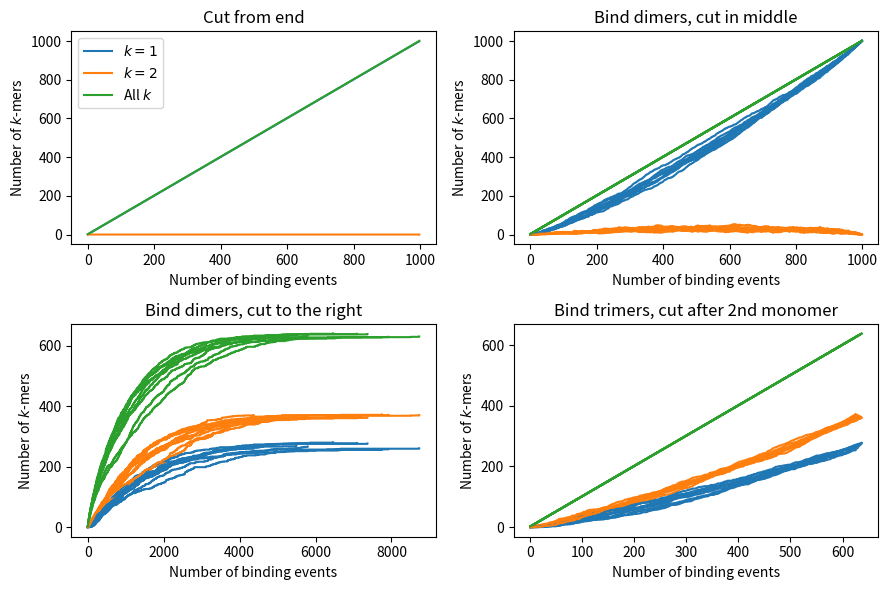
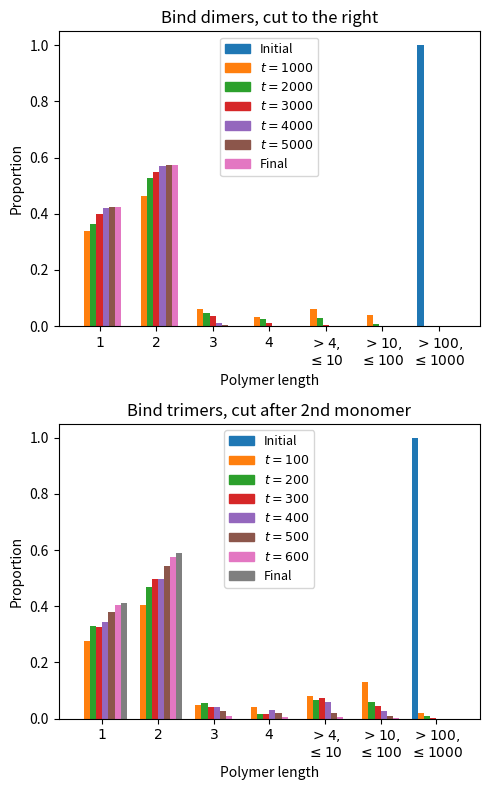

These charts were generated, in order, by the following Python code:
"""
Authors:
    Kee-Myoung Nam

Last updated:
    6/19/2024
"""
import numpy as np
import pandas as pd
import matplotlib.pyplot as plt
import matplotlib.patches as mpatches
import seaborn as sns

rng = np.random.default_rng(1234567890)

#######################################################################
def cut_from_end(lengths):
    """
    Cut a polymer of the given length from the end, into one monomer and 
    the remaining polymer.

    A polymer must have length >= 2 to be recognized.
    """
    # If there are no polymers of length >= 2, return as is
    if all(x < 2 for x in lengths):
        return lengths

    # Choose a polymer of length >= 2
    i = None
    length = 0
    while length < 2:
        i = rng.choice(len(lengths))
        length = lengths[i]

    # Cut the polymer and update lengths
    cut_lengths = 1, length - 1
    lengths = lengths[:i] + lengths[i+1:]
    lengths.append(cut_lengths[0])
    lengths.append(cut_lengths[1])
    return lengths

#######################################################################
def recognize_monomer(lengths):
    """
    Cut a polymer to the right of a randomly recognized monomer within
    the polymer.

    A polymer must have length >= 1 to be recognized. (If a polymer has 
    length == 1, then no cut is made.)
    """
    # If there are no polymers of length >= 1, return as is
    if all(x < 1 for x in lengths):
        return lengths

    # Choose a polymer of length >= 1
    i = None
    length = 0
    while length < 1:
        i = rng.choice(len(lengths))
        length = lengths[i]

    # Is the chosen polymer a monomer?
    if length == 1:
        return lengths

    # Otherwise, cut the polymer at a randomly chosen site and update lengths
    choice = rng.choice(length)
    if choice == length - 1:    # If the last monomer was chosen, no cut
        return lengths
    else:                       # Otherwise, cut
        cut_lengths = choice + 1, length - choice - 1
        lengths = lengths[:i] + lengths[i+1:]
        lengths.append(cut_lengths[0])
        lengths.append(cut_lengths[1])
        return lengths

#######################################################################
def recognize_dimer_cut_middle(lengths):
    """
    Cut a polymer in the middle of a randomly recognized dimer within 
    the polymer.

    A polymer must have length >= 2 to be recognized. 
    """
    # If there are no polymers of length >= 2, return as is
    if all(x < 2 for x in lengths):
        return lengths

    # Choose a polymer of length >= 2
    i = None
    length = 0
    while length < 2:
        i = rng.choice(len(lengths))
        length = lengths[i]

    # Cut the polymer at a randomly chosen site and update lengths
    choice = rng.choice(length - 1)
    cut_lengths = choice + 1, length - choice - 1
    lengths = lengths[:i] + lengths[i+1:]
    lengths.append(cut_lengths[0])
    lengths.append(cut_lengths[1])
    return lengths

#######################################################################
def recognize_dimer_cut_right(lengths):
    """
    Cut a polymer to the right of a randomly recognized dimer within the 
    polymer.

    A polymer must have length >= 2 to be recognized. (If a polymer has 
    length == 2, then no cut is made.)
    """
    # If there are no polymers of length >= 2, return as is
    if all(x < 2 for x in lengths):
        return lengths

    # Choose a polymer of length >= 2
    i = None
    length = 0
    while length < 2:
        i = rng.choice(len(lengths))
        length = lengths[i]

    # Cut the polymer at a randomly chosen site and update lengths
    choice = rng.choice(length - 1)
    if choice == length - 2:    # If the last dimer was chosen, no cut
        return lengths
    else:                       # Otherwise, cut
        cut_lengths = choice + 2, length - choice - 2
        lengths = lengths[:i] + lengths[i+1:]
        lengths.append(cut_lengths[0])
        lengths.append(cut_lengths[1])
        return lengths

#######################################################################
def recognize_trimer_cut_middle(lengths):
    """
    Cut a polymer in the middle of a randomly recognized trimer within 
    the polymer (between the second and third monomers of the trimer).

    A polymer must have length >= 3 to be recognized.
    """
    # If there are no polymers of length >= 3, return as is
    if all(x < 3 for x in lengths):
        return lengths

    # Choose a polymer of length >= 3
    i = None
    length = 0
    while length < 3:
        i = rng.choice(len(lengths))
        length = lengths[i]

    # Cut the polymer at a randomly chosen site and update lengths
    choice = rng.choice(length - 2)
    cut_lengths = choice + 2, length - choice - 2
    lengths = lengths[:i] + lengths[i+1:]
    lengths.append(cut_lengths[0])
    lengths.append(cut_lengths[1])
    return lengths

#######################################################################
total = 20

# Cut from end
lengths = [total]
print(lengths)
while any(x >= 2 for x in lengths):
    lengths = cut_from_end(lengths)
    print(lengths)

# Recognize dimer and cut in the middle
lengths = [total]
print(lengths)
while any(x >= 2 for x in lengths):
    lengths = recognize_dimer_cut_middle(lengths)
    print(lengths)

# Recognize dimer and cut to the right
lengths = [total]
print(lengths)
while any(x >= 3 for x in lengths):
    lengths = recognize_dimer_cut_right(lengths)
    print(lengths)

# Recognize trimer and cut in the middle
lengths = [total]
print(lengths)
while any(x >= 3 for x in lengths):
    lengths = recognize_trimer_cut_middle(lengths)
    print(lengths)

#######################################################################
fig, axes = plt.subplots(nrows=2, ncols=2, figsize=(9, 6))
total = 1000
colors = sns.color_palette()

# ------------------------------------------------------------------- #
# Cut from end
lengths = [total]
n_monomers = []
n_dimers = []
n_molecules = []
while any(x >= 2 for x in lengths):
    lengths = cut_from_end(lengths)
    n_monomers.append(sum(1 for x in lengths if x == 1))
    n_dimers.append(sum(1 for x in lengths if x == 2))
    n_molecules.append(len(lengths))
# Plot simulation 
axes[0, 0].plot(list(range(len(n_monomers))), n_monomers, c=colors[0])
axes[0, 0].plot(list(range(len(n_dimers))), n_dimers, c=colors[1])
axes[0, 0].plot(list(range(len(n_molecules))), n_molecules, c=colors[2])
axes[0, 0].set_title('Cut from end')
# Write simulation to file 
with open('cut_end.csv', 'w') as f:
    f.write('t,n_monomers,n_dimers,n_molecules\n')
    for i, (x, y, z) in enumerate(zip(n_monomers, n_dimers, n_molecules)):
        f.write('{},{},{},{}\n'.format(i + 1, x, y, z))

# ------------------------------------------------------------------- #
# Recognize dimer and cut in the middle
nsim = 10
for n in range(nsim):
    lengths = [total]
    n_monomers = []
    n_dimers = []
    n_molecules = []
    while any(x >= 2 for x in lengths):
        lengths = recognize_dimer_cut_middle(lengths)
        n_monomers.append(sum(1 for x in lengths if x == 1))
        n_dimers.append(sum(1 for x in lengths if x == 2))
        n_molecules.append(len(lengths))
    # Plot simulation
    axes[0, 1].plot(list(range(len(n_monomers))), n_monomers, c=colors[0])
    axes[0, 1].plot(list(range(len(n_dimers))), n_dimers, c=colors[1])
    axes[0, 1].plot(list(range(len(n_molecules))), n_molecules, c=colors[2])
    # Write simulation to file 
    with open('cut_dimer_mid_{}.csv'.format(n), 'w') as f:
        f.write('t,n_monomers,n_dimers,n_molecules\n')
        for i, (x, y, z) in enumerate(zip(n_monomers, n_dimers, n_molecules)):
            f.write('{},{},{},{}\n'.format(i + 1, x, y, z))
axes[0, 1].set_title('Bind dimers, cut in middle')

# ------------------------------------------------------------------- #
# Recognize dimer and cut to the right
for n in range(nsim):
    lengths = [total]
    n_monomers = []
    n_dimers = []
    n_molecules = []
    while any(x >= 3 for x in lengths):
        lengths = recognize_dimer_cut_right(lengths)
        n_monomers.append(sum(1 for x in lengths if x == 1))
        n_dimers.append(sum(1 for x in lengths if x == 2))
        n_molecules.append(len(lengths))
    # Plot simulation
    axes[1, 0].plot(list(range(len(n_monomers))), n_monomers, c=colors[0])
    axes[1, 0].plot(list(range(len(n_dimers))), n_dimers, c=colors[1])
    axes[1, 0].plot(list(range(len(n_molecules))), n_molecules, c=colors[2])
    # Write simulation to file
    with open('cut_dimer_right_{}.csv'.format(n), 'w') as f:
        f.write('t,n_monomers,n_dimers,n_molecules\n')
        for i, (x, y, z) in enumerate(zip(n_monomers, n_dimers, n_molecules)):
            f.write('{},{},{},{}\n'.format(i + 1, x, y, z))
axes[1, 0].set_title('Bind dimers, cut to the right')

# ------------------------------------------------------------------- #
# Recognize trimer and cut in the middle
for n in range(nsim):
    lengths = [total]
    n_monomers = []
    n_dimers = []
    n_molecules = []
    while any(x >= 3 for x in lengths):
        lengths = recognize_trimer_cut_middle(lengths)
        n_monomers.append(sum(1 for x in lengths if x == 1))
        n_dimers.append(sum(1 for x in lengths if x == 2))
        n_molecules.append(len(lengths))
    # Plot simulation
    axes[1, 1].plot(list(range(len(n_monomers))), n_monomers, c=colors[0])
    axes[1, 1].plot(list(range(len(n_dimers))), n_dimers, c=colors[1])
    axes[1, 1].plot(list(range(len(n_molecules))), n_molecules, c=colors[2])
    # Write simulation to file
    with open('cut_trimer_mid_{}.csv'.format(n), 'w') as f:
        f.write('t,n_monomers,n_dimers,n_molecules\n')
        for i, (x, y, z) in enumerate(zip(n_monomers, n_dimers, n_molecules)):
            f.write('{},{},{},{}\n'.format(i + 1, x, y, z))
axes[1, 1].set_title('Bind trimers, cut after 2nd monomer')

for i in range(2):
    for j in range(2):
        axes[i, j].set_xlabel('Number of binding events')
for i in range(2):
    for j in range(2):
        axes[i, j].set_ylabel(r'Number of $k$-mers')
axes[0, 0].legend(['$k = 1$', '$k = 2$', 'All $k$'])

plt.tight_layout()
plt.savefig('bind_vs_time.pdf', transparent=True)

#######################################################################
rng = np.random.default_rng(1234567890)
fig, axes = plt.subplots(nrows=2, ncols=1, figsize=(5, 8))

def parse_distribution(distribution):
    """
    Return a 7-bin "histogram" of the distribution, indicating how many 
    entries are (1) equal to 1, (2) equal to 2, (3) equal to 3, (4) equal
    to 4, (5) between 5 and 10, (6) between 11 and 100, and (7) greater 
    than 100.
    """
    return [
        sum(x == 1 for x in distribution) / len(distribution),
        sum(x == 2 for x in distribution) / len(distribution),
        sum(x == 3 for x in distribution) / len(distribution),
        sum(x == 4 for x in distribution) / len(distribution),
        sum(x > 4 and x <= 10 for x in distribution) / len(distribution),
        sum(x > 10 and x <= 100 for x in distribution) / len(distribution),
        sum(x > 100 for x in distribution) / len(distribution)
    ]

# ------------------------------------------------------------------- #
# Recognize dimer and cut to the right
lengths = [total]
i = 0
distributions = []
multiple = 1000    # Timescale for identifying snapshots of polymer length distribution
distributions.append(lengths)
while any(x >= 3 for x in lengths):
    lengths = recognize_dimer_cut_right(lengths)
    i += 1
    if i % multiple == 0:
        distributions.append(lengths)
distributions.append(lengths)

with open('cut_dimer_right_dist.csv', 'w') as f:
    f.write('t,1,2,3,4,5_to_10,11_to_100,101_to_1000\n')
    for i in range(len(distributions)):
        bars = parse_distribution(distributions[i])
        time = multiple * i
        f.write('{},'.format(time) + ','.join(['{:.10f}'.format(x) for x in bars]) + '\n')

width = 0.11
for i in range(len(distributions)):
    offset = width * i
    axes[0].bar(
        [j + offset for j in range(7)],
        parse_distribution(distributions[i]),
        width, color=colors[i]
    )
axes[0].set_xticks([i - width / 2 + width * len(distributions) / 2 for i in range(7)])
axes[0].set_xticklabels([
    r'$1$', r'$2$', r'$3$', r'$4$',
    r'$> 4,$' + '\n' + r'$\leq 10$',
    r'$> 10,$' + '\n' + r'$\leq 100$',
    r'$> 100,$' + '\n' + r'$\leq 1000$'
])
patches = []
patches.append(mpatches.Patch(color=colors[0], label='Initial'))
for i in range(len(distributions) - 2):
    patches.append(
        mpatches.Patch(color=colors[i+1], label='$t = {}$'.format(multiple * (i + 1)))
    )
patches.append(mpatches.Patch(color=colors[len(distributions)-1], label='Final'))
axes[0].legend(handles=patches, fontsize=9)
axes[0].set_title('Bind dimers, cut to the right')

# Recognize trimer and cut in the middle
lengths = [total]
i = 0
distributions = []
multiple = 100    # Timescale for identifying snapshots of polymer length distribution
distributions.append(lengths)
while any(x >= 3 for x in lengths):
    lengths = recognize_trimer_cut_middle(lengths)
    i += 1
    if i % multiple == 0:
        distributions.append(lengths)
distributions.append(lengths)

with open('cut_trimer_mid_dist.csv', 'w') as f:
    f.write('t,1,2,3,4,5_to_10,11_to_100,101_to_1000\n')
    for i in range(len(distributions)):
        bars = parse_distribution(distributions[i])
        time = multiple * i
        f.write('{},'.format(time) + ','.join(['{:.10f}'.format(x) for x in bars]) + '\n')

width = 0.11
for i in range(len(distributions)):
    offset = width * i
    axes[1].bar(
        [j + offset for j in range(7)],
        parse_distribution(distributions[i]),
        width, color=colors[i]
    )
axes[1].set_xticks([i - width / 2 + width * len(distributions) / 2 for i in range(7)])
axes[1].set_xticklabels([
    r'$1$', r'$2$', r'$3$', r'$4$',
    r'$> 4,$' + '\n' + r'$\leq 10$',
    r'$> 10,$' + '\n' + r'$\leq 100$',
    r'$> 100,$' + '\n' + r'$\leq 1000$'
])
patches = []
patches.append(mpatches.Patch(color=colors[0], label='Initial'))
for i in range(len(distributions) - 2):
    patches.append(
        mpatches.Patch(color=colors[i+1], label='$t = {}$'.format(multiple * (i + 1)))
    )
patches.append(mpatches.Patch(color=colors[len(distributions)-1], label='Final'))
axes[1].legend(handles=patches, fontsize=9)
axes[1].set_title('Bind trimers, cut after 2nd monomer')

axes[0].set_xlabel('Polymer length')
axes[1].set_xlabel('Polymer length')
axes[0].set_ylabel('Proportion')
axes[1].set_ylabel('Proportion')

plt.tight_layout()
plt.savefig('distributions.pdf', transparent=True)
